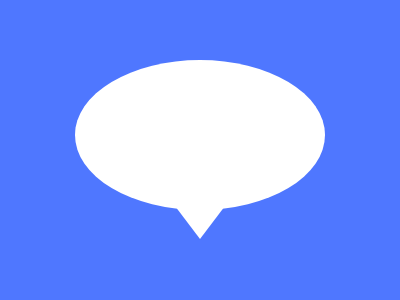

Recreate this image using only HTML and CSS.

<body bgcolor=4F77FF>
<p a>
<p b>
<style>
  *{
    margin:0;
    position:fixed;
    top:50%;
    left:50%
  }
  [a]{
    width:250;
    height:150;
    background:#fff;
    border-radius:50%;
    transform:translate(-50%,-60%)
  }
  [b]{
    width:0; 
    height:0; 
    border-left:25px solid transparent;
    border-right:25px solid transparent;
    border-top:33px solid #fff;
    transform:translate(-50%,170%)
  }